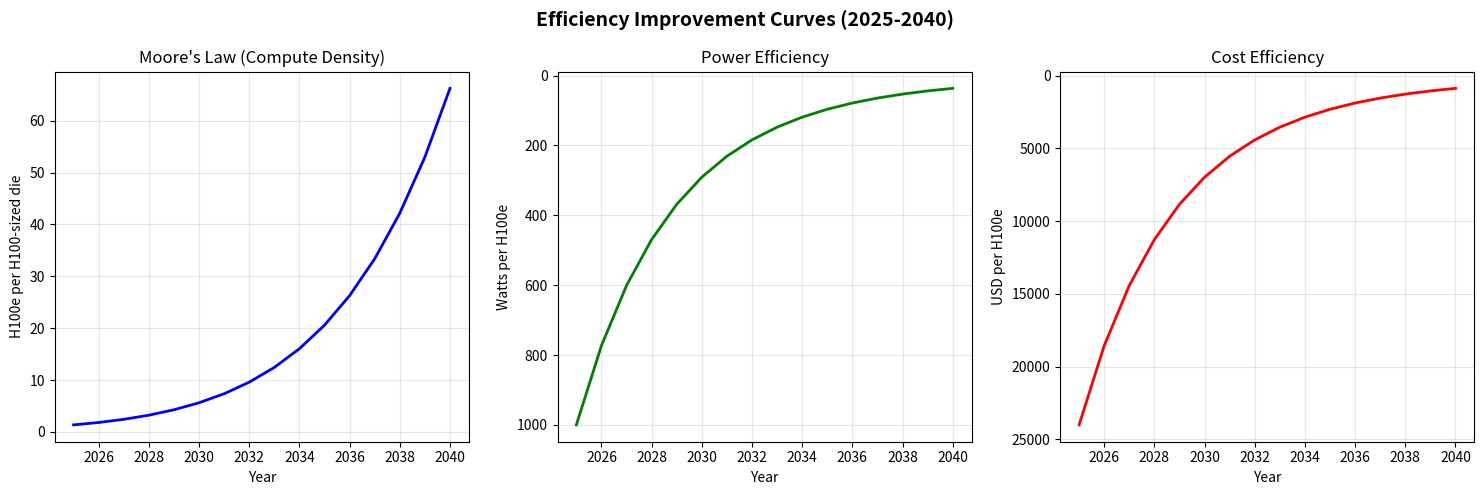
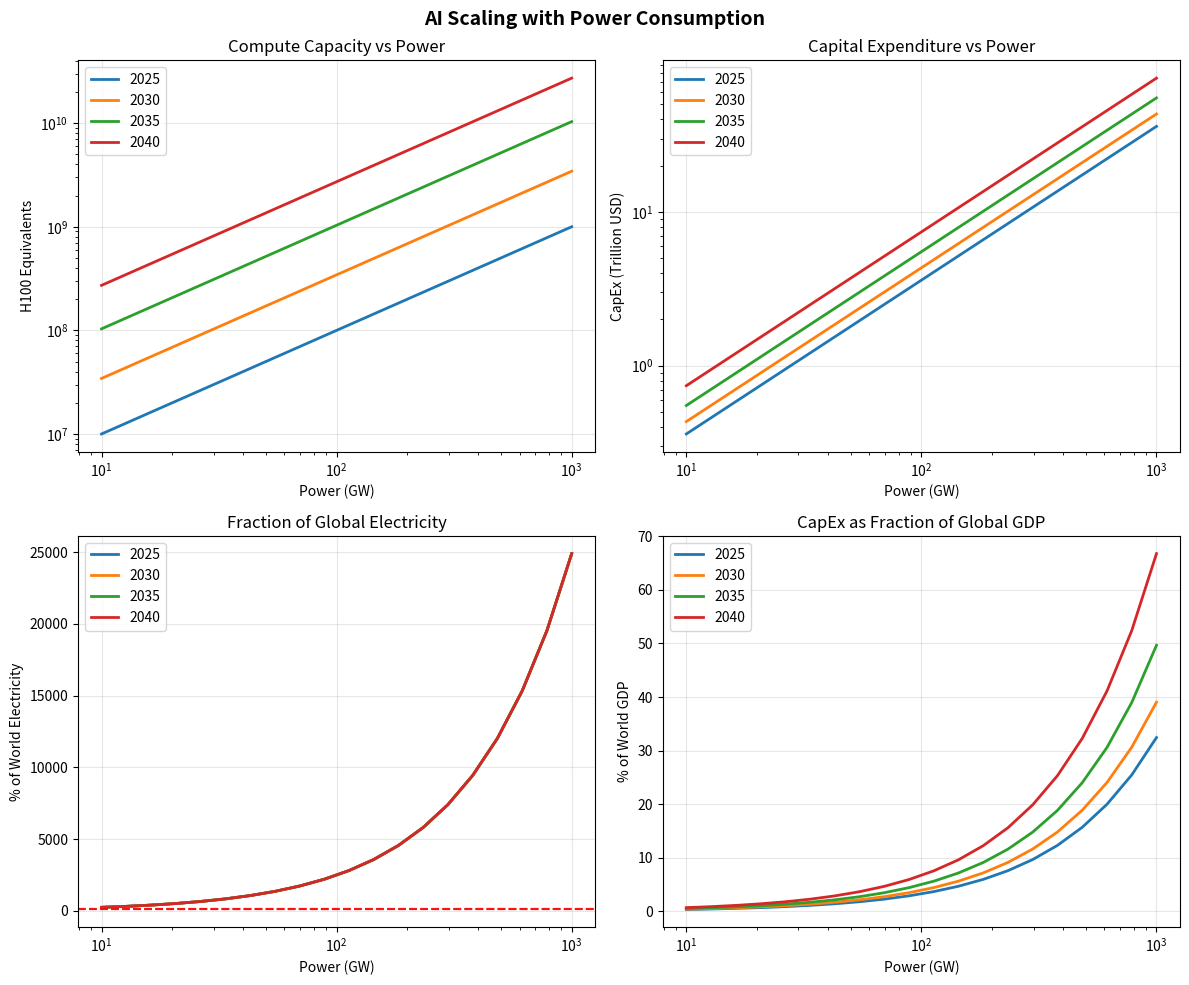

Here is the Python script that generated these plots, in order:
"""
AI Energy and Compute Forecast Model
=====================================

This model projects AI compute and infrastructure requirements based on power consumption.
Unlike traditional forecasts that start with compute growth, this model uses power (watts)
as the independent variable and calculates resulting compute, CapEx, and infrastructure needs.

Key Features:
- Year-dependent efficiency curves (Moore's Law, power efficiency, cost efficiency)
- Infrastructure requirements (transformers, switchgear, PV modules, turbines)
- Global resource comparisons (electricity, GDP, production capacity)
- Token output estimation
- Flexible energy mix scenarios

Author: Dwarkesh Patel & Romeo Dean
Date: December 2024
"""

import numpy as np
import pandas as pd
from dataclasses import dataclass
from typing import Dict, List, Optional, Tuple
import matplotlib.pyplot as plt
from scipy.interpolate import interp1d


# =============================================================================
# BASE CONSTANTS
# =============================================================================

# Starting values (2024/2025 baseline)
BASE_YEAR = 2024
H100_POWER = 700  # Watts per H100
H100_COST = 24000  # USD per H100 equivalent in 2025
H100_FLOPS = 2e15  # FP8 FLOPS for H100

# Global reference values (2024)
WORLD_ELECTRICITY_2024 = 35.2e12  # Wh/year (35.2 PWh)
WORLD_GDP_2024 = 111e12  # USD (111 trillion)
WORLD_FINAL_ENERGY_2024 = 180e12  # Wh/year (180 PWh)

# Infrastructure constants (per MW of datacenter capacity)
# These are placeholder values - should be replaced with real data
TRANSFORMERS_PER_MW = 0.5  # Number of HV transformers per MW
SWITCHGEAR_PER_MW = 2.0  # Switchgear units per MW
PV_MODULES_PER_MW_SOLAR = 4000  # PV modules per MW of solar capacity
BATTERIES_MWH_PER_MW_SOLAR = 4  # MWh of batteries per MW of solar
TURBINES_PER_MW_GAS = 1.0  # Gas turbines per MW of gas capacity

# Global production capacities (annual)
GLOBAL_TRANSFORMER_PRODUCTION = 10000  # Units per year
GLOBAL_SWITCHGEAR_PRODUCTION = 50000  # Units per year
GLOBAL_PV_MODULE_PRODUCTION = 1e9  # Modules per year (1 TW equivalent)
GLOBAL_BATTERY_PRODUCTION = 500  # GWh per year
GLOBAL_TURBINE_PRODUCTION = 5000  # Units per year


# =============================================================================
# EFFICIENCY CURVES
# =============================================================================

def moores_law(year: int) -> float:
    """
    Moore's Law: Improvement in compute performance per chip (H100e/H100-sized-die).
    Interpolates decay from 1.35x to 1.25x growth rate from 2025 to 2040.
    
    Args:
        year: The year for which to calculate the improvement
        
    Returns:
        Cumulative improvement factor relative to 2024 baseline (1.0)
    """
    if year <= BASE_YEAR:
        return 1.0
    
    # Growth rates: 1.35 in 2025, decaying to 1.25 by 2040
    years = np.array([2025, 2040])
    growth_rates = np.array([1.35, 1.25])
    
    # Create interpolation function
    interp_func = interp1d(years, growth_rates, kind='linear', fill_value='extrapolate')
    
    # Calculate cumulative improvement
    cumulative = 1.0
    for y in range(BASE_YEAR + 1, year + 1):
        if y >= 2040:
            yr_growth = 1.25
        else:
            yr_growth = float(interp_func(min(y, 2040)))
        cumulative *= yr_growth
    
    return cumulative


def power_efficiency(year: int) -> float:
    """
    Power efficiency: Watts per H100 equivalent.
    Starting at 1000W in 2025, improving 1.3x/year initially, decaying to 1.2x/year by 2040.
    
    Args:
        year: The year for which to calculate power consumption
        
    Returns:
        Watts per H100 equivalent
    """
    if year <= 2024:
        return 1000.0
    
    # Growth rates (improvement means lower W/H100e, so we use 1/growth)
    years = np.array([2025, 2040])
    improvement_rates = np.array([1.3, 1.2])  # Improvement factors
    
    # Calculate watts per H100e
    base_watts = 1000.0  # Starting point in 2025
    
    if year == 2025:
        return base_watts
    
    # Create interpolation function
    interp_func = interp1d(years, improvement_rates, kind='linear', fill_value='extrapolate')
    
    # Calculate cumulative improvement (lower watts = better)
    watts = base_watts
    for y in range(2026, year + 1):
        if y >= 2040:
            yr_improvement = 1.2
        else:
            yr_improvement = float(interp_func(min(y, 2040)))
        watts = watts / yr_improvement
    
    return watts


def cost_efficiency(year: int) -> float:
    """
    Cost efficiency: USD per H100 equivalent.
    Starting at $24K in 2025, improving 1.3x/year initially, decaying to 1.2x/year by 2040.
    
    Args:
        year: The year for which to calculate cost
        
    Returns:
        USD per H100 equivalent
    """
    if year <= 2024:
        return 24000.0
    
    # Growth rates (improvement means lower $/H100e, so we use 1/growth)
    years = np.array([2025, 2040])
    improvement_rates = np.array([1.3, 1.2])  # Improvement factors
    
    # Calculate cost per H100e
    base_cost = 24000.0  # Starting point in 2025
    
    if year == 2025:
        return base_cost
    
    # Create interpolation function
    interp_func = interp1d(years, improvement_rates, kind='linear', fill_value='extrapolate')
    
    # Calculate cumulative improvement (lower cost = better)
    cost = base_cost
    for y in range(2026, year + 1):
        if y >= 2040:
            yr_improvement = 1.2
        else:
            yr_improvement = float(interp_func(min(y, 2040)))
        cost = cost / yr_improvement
    
    return cost


# =============================================================================
# CORE CALCULATION FUNCTIONS
# =============================================================================

def watts_to_h100e(watts: float, year: int) -> Dict[str, float]:
    """
    Convert power consumption to H100 equivalents.
    
    Args:
        watts: Power consumption in watts
        year: Year for efficiency calculations
        
    Returns:
        Dictionary with H100e count and related metrics
    """
    watts_per_h100e = power_efficiency(year)
    h100e_count = watts / watts_per_h100e
    
    # Calculate theoretical FLOPS
    moores_factor = moores_law(year)
    flops_per_h100e = H100_FLOPS * moores_factor
    total_flops = h100e_count * flops_per_h100e
    
    return {
        'h100e_count': h100e_count,
        'watts_per_h100e': watts_per_h100e,
        'total_flops': total_flops,
        'flops_per_h100e': flops_per_h100e
    }


def calculate_capex(watts: float, year: int) -> Dict[str, float]:
    """
    Calculate CapEx requirements for given power and year.
    
    Args:
        watts: Power consumption in watts
        year: Year for cost calculations
        
    Returns:
        Dictionary with CapEx breakdown
    """
    compute_info = watts_to_h100e(watts, year)
    cost_per_h100e = cost_efficiency(year)
    
    # Compute CapEx (just the chips)
    compute_capex = compute_info['h100e_count'] * cost_per_h100e
    
    # Non-compute CapEx (cooling, power, networking, etc.)
    # Assumption: Non-compute is 50% of compute cost initially, improving over time
    non_compute_ratio = 0.5 * (1.1 ** (year - 2025))  # Slightly increasing ratio
    non_compute_capex = compute_capex * non_compute_ratio
    
    total_capex = compute_capex + non_compute_capex
    
    return {
        'total_capex': total_capex,
        'compute_capex': compute_capex,
        'non_compute_capex': non_compute_capex,
        'cost_per_h100e': cost_per_h100e,
        'capex_per_watt': total_capex / watts
    }


def calculate_infrastructure(watts: float, energy_mix: Dict[str, float]) -> Dict[str, float]:
    """
    Calculate infrastructure requirements for given power and energy mix.
    
    Args:
        watts: Power consumption in watts
        energy_mix: Dictionary with 'solar' and 'gas' percentages (should sum to 1.0)
        
    Returns:
        Dictionary with infrastructure requirements
    """
    mw = watts / 1e6  # Convert to megawatts
    
    # Grid infrastructure (needed regardless of source)
    transformers = mw * TRANSFORMERS_PER_MW
    switchgear = mw * SWITCHGEAR_PER_MW
    
    # Solar infrastructure
    solar_fraction = energy_mix.get('solar', 0.0)
    solar_mw = mw * solar_fraction
    # Account for capacity factor (~25% for solar)
    solar_capacity_needed = solar_mw * 4  # Need 4x capacity due to capacity factor
    pv_modules = solar_capacity_needed * PV_MODULES_PER_MW_SOLAR
    batteries_mwh = solar_capacity_needed * BATTERIES_MWH_PER_MW_SOLAR
    
    # Gas infrastructure
    gas_fraction = energy_mix.get('gas', 0.0)
    gas_mw = mw * gas_fraction
    turbines = gas_mw * TURBINES_PER_MW_GAS
    
    return {
        'transformers': transformers,
        'switchgear': switchgear,
        'pv_modules': pv_modules,
        'batteries_mwh': batteries_mwh,
        'turbines': turbines,
        'total_mw': mw,
        'solar_mw_capacity': solar_capacity_needed,
        'gas_mw': gas_mw
    }


def estimate_token_output(h100e_count: float, utilization: float = 0.5) -> Dict[str, float]:
    """
    Estimate token generation capacity.
    
    Args:
        h100e_count: Number of H100 equivalents
        utilization: Average utilization rate (0-1)
        
    Returns:
        Dictionary with token output estimates
    """
    # Rough estimates based on current models
    # H100 can generate ~10K tokens/second for inference on large models
    tokens_per_second_per_h100e = 10000
    
    # Account for utilization
    effective_h100e = h100e_count * utilization
    
    # Tokens per second
    tokens_per_second = effective_h100e * tokens_per_second_per_h100e
    
    # Annual tokens (seconds in a year = 365.25 * 24 * 3600)
    seconds_per_year = 365.25 * 24 * 3600
    annual_tokens = tokens_per_second * seconds_per_year
    
    return {
        'tokens_per_second': tokens_per_second,
        'annual_tokens': annual_tokens,
        'effective_h100e': effective_h100e
    }


def calculate_global_fractions(watts: float, capex: float, infrastructure: Dict) -> Dict[str, float]:
    """
    Calculate what fraction of global resources this represents.
    
    Args:
        watts: Power consumption in watts
        capex: Total CapEx in USD
        infrastructure: Infrastructure requirements dictionary
        
    Returns:
        Dictionary with global resource fractions
    """
    # Power fractions
    annual_energy = watts * 365.25 * 24  # Watt-hours per year
    electricity_fraction = annual_energy / WORLD_ELECTRICITY_2024
    final_energy_fraction = annual_energy / WORLD_FINAL_ENERGY_2024
    
    # Economic fractions
    gdp_fraction = capex / WORLD_GDP_2024
    
    # Infrastructure fractions
    transformer_fraction = infrastructure['transformers'] / GLOBAL_TRANSFORMER_PRODUCTION
    switchgear_fraction = infrastructure['switchgear'] / GLOBAL_SWITCHGEAR_PRODUCTION
    pv_fraction = infrastructure['pv_modules'] / GLOBAL_PV_MODULE_PRODUCTION
    battery_fraction = infrastructure['batteries_mwh'] / (GLOBAL_BATTERY_PRODUCTION * 1000)  # Convert GWh to MWh
    turbine_fraction = infrastructure['turbines'] / GLOBAL_TURBINE_PRODUCTION
    
    return {
        'electricity_fraction': electricity_fraction,
        'final_energy_fraction': final_energy_fraction,
        'gdp_fraction': gdp_fraction,
        'transformer_fraction': transformer_fraction,
        'switchgear_fraction': switchgear_fraction,
        'pv_fraction': pv_fraction,
        'battery_fraction': battery_fraction,
        'turbine_fraction': turbine_fraction
    }


# =============================================================================
# SCENARIO ANALYSIS
# =============================================================================

@dataclass
class Scenario:
    """Container for a complete scenario analysis."""
    watts: float
    year: int
    energy_mix: Dict[str, float]
    compute: Dict[str, float]
    capex: Dict[str, float]
    infrastructure: Dict[str, float]
    tokens: Dict[str, float]
    global_fractions: Dict[str, float]
    
    def summary(self) -> str:
        """Generate a human-readable summary of the scenario."""
        gw = self.watts / 1e9
        summary = f"\n{'='*60}\n"
        summary += f"Scenario: {gw:.1f} GW in {self.year}\n"
        summary += f"Energy Mix: {self.energy_mix}\n"
        summary += f"{'='*60}\n\n"
        
        summary += "COMPUTE:\n"
        summary += f"  H100 equivalents: {self.compute['h100e_count']:.2e}\n"
        summary += f"  Total FLOPS: {self.compute['total_flops']:.2e}\n"
        summary += f"  Watts per H100e: {self.compute['watts_per_h100e']:.1f}\n\n"
        
        summary += "CAPEX:\n"
        summary += f"  Total CapEx: ${self.capex['total_capex']:.2e}\n"
        summary += f"  Compute CapEx: ${self.capex['compute_capex']:.2e}\n"
        summary += f"  CapEx per Watt: ${self.capex['capex_per_watt']:.2f}\n\n"
        
        summary += "INFRASTRUCTURE:\n"
        summary += f"  Transformers needed: {self.infrastructure['transformers']:.0f}\n"
        summary += f"  Switchgear needed: {self.infrastructure['switchgear']:.0f}\n"
        if self.energy_mix.get('solar', 0) > 0:
            summary += f"  PV modules needed: {self.infrastructure['pv_modules']:.2e}\n"
            summary += f"  Battery storage: {self.infrastructure['batteries_mwh']:.0f} MWh\n"
        if self.energy_mix.get('gas', 0) > 0:
            summary += f"  Gas turbines needed: {self.infrastructure['turbines']:.0f}\n\n"
        
        summary += "TOKENS:\n"
        summary += f"  Tokens per second: {self.tokens['tokens_per_second']:.2e}\n"
        summary += f"  Annual tokens: {self.tokens['annual_tokens']:.2e}\n\n"
        
        summary += "GLOBAL RESOURCE USAGE:\n"
        summary += f"  % of world electricity: {self.global_fractions['electricity_fraction']*100:.1f}%\n"
        summary += f"  % of world GDP (for CapEx): {self.global_fractions['gdp_fraction']*100:.2f}%\n"
        
        # Highlight bottlenecks
        bottlenecks = []
        if self.global_fractions['transformer_fraction'] > 0.1:
            bottlenecks.append(f"Transformers ({self.global_fractions['transformer_fraction']*100:.0f}% of global production)")
        if self.global_fractions['pv_fraction'] > 0.1:
            bottlenecks.append(f"PV modules ({self.global_fractions['pv_fraction']*100:.0f}% of global production)")
        if self.global_fractions['turbine_fraction'] > 0.1:
            bottlenecks.append(f"Turbines ({self.global_fractions['turbine_fraction']*100:.0f}% of global production)")
        
        if bottlenecks:
            summary += f"\nPOTENTIAL BOTTLENECKS:\n"
            for bottleneck in bottlenecks:
                summary += f"  ⚠️  {bottleneck}\n"
        
        return summary


def run_scenario(watts: float, year: int, energy_mix: Dict[str, float]) -> Scenario:
    """
    Run a complete scenario analysis.
    
    Args:
        watts: Power consumption in watts
        year: Year for projections
        energy_mix: Energy source mix (e.g., {'solar': 0.5, 'gas': 0.5})
        
    Returns:
        Scenario object with all calculations
    """
    # Normalize energy mix
    total = sum(energy_mix.values())
    if total > 0:
        energy_mix = {k: v/total for k, v in energy_mix.items()}
    
    # Run calculations
    compute = watts_to_h100e(watts, year)
    capex = calculate_capex(watts, year)
    infrastructure = calculate_infrastructure(watts, energy_mix)
    tokens = estimate_token_output(compute['h100e_count'])
    global_fractions = calculate_global_fractions(watts, capex['total_capex'], infrastructure)
    
    return Scenario(
        watts=watts,
        year=year,
        energy_mix=energy_mix,
        compute=compute,
        capex=capex,
        infrastructure=infrastructure,
        tokens=tokens,
        global_fractions=global_fractions
    )


# =============================================================================
# VISUALIZATION FUNCTIONS
# =============================================================================

def plot_efficiency_curves():
    """Plot the three efficiency curves over time."""
    years = np.arange(2025, 2041)
    
    fig, axes = plt.subplots(1, 3, figsize=(15, 5))
    
    # Moore's Law
    moores_values = [moores_law(y) for y in years]
    axes[0].plot(years, moores_values, 'b-', linewidth=2)
    axes[0].set_xlabel('Year')
    axes[0].set_ylabel('H100e per H100-sized die')
    axes[0].set_title("Moore's Law (Compute Density)")
    axes[0].grid(True, alpha=0.3)
    
    # Power Efficiency
    power_values = [power_efficiency(y) for y in years]
    axes[1].plot(years, power_values, 'g-', linewidth=2)
    axes[1].set_xlabel('Year')
    axes[1].set_ylabel('Watts per H100e')
    axes[1].set_title('Power Efficiency')
    axes[1].grid(True, alpha=0.3)
    axes[1].invert_yaxis()  # Lower is better
    
    # Cost Efficiency
    cost_values = [cost_efficiency(y) for y in years]
    axes[2].plot(years, cost_values, 'r-', linewidth=2)
    axes[2].set_xlabel('Year')
    axes[2].set_ylabel('USD per H100e')
    axes[2].set_title('Cost Efficiency')
    axes[2].grid(True, alpha=0.3)
    axes[2].invert_yaxis()  # Lower is better
    
    plt.suptitle('Efficiency Improvement Curves (2025-2040)', fontsize=14, fontweight='bold')
    plt.tight_layout()
    return fig


def plot_power_scaling(years: List[int] = [2025, 2030, 2035, 2040]):
    """Plot how metrics scale with power for different years."""
    powers_gw = np.logspace(1, 3, 20)  # 10 GW to 1000 GW
    powers_w = powers_gw * 1e9
    
    fig, axes = plt.subplots(2, 2, figsize=(12, 10))
    
    for year in years:
        h100e_counts = []
        capex_values = []
        electricity_fractions = []
        gdp_fractions = []
        
        for power in powers_w:
            compute = watts_to_h100e(power, year)
            capex = calculate_capex(power, year)
            infrastructure = calculate_infrastructure(power, {'gas': 1.0})
            fractions = calculate_global_fractions(power, capex['total_capex'], infrastructure)
            
            h100e_counts.append(compute['h100e_count'])
            capex_values.append(capex['total_capex'] / 1e12)  # Convert to trillions
            electricity_fractions.append(fractions['electricity_fraction'] * 100)
            gdp_fractions.append(fractions['gdp_fraction'] * 100)
        
        # H100e count
        axes[0, 0].loglog(powers_gw, h100e_counts, label=str(year), linewidth=2)
        axes[0, 0].set_xlabel('Power (GW)')
        axes[0, 0].set_ylabel('H100 Equivalents')
        axes[0, 0].set_title('Compute Capacity vs Power')
        axes[0, 0].legend()
        axes[0, 0].grid(True, alpha=0.3)
        
        # CapEx
        axes[0, 1].loglog(powers_gw, capex_values, label=str(year), linewidth=2)
        axes[0, 1].set_xlabel('Power (GW)')
        axes[0, 1].set_ylabel('CapEx (Trillion USD)')
        axes[0, 1].set_title('Capital Expenditure vs Power')
        axes[0, 1].legend()
        axes[0, 1].grid(True, alpha=0.3)
        
        # Electricity fraction
        axes[1, 0].semilogx(powers_gw, electricity_fractions, label=str(year), linewidth=2)
        axes[1, 0].set_xlabel('Power (GW)')
        axes[1, 0].set_ylabel('% of World Electricity')
        axes[1, 0].set_title('Fraction of Global Electricity')
        axes[1, 0].axhline(y=100, color='r', linestyle='--', alpha=0.5)
        axes[1, 0].legend()
        axes[1, 0].grid(True, alpha=0.3)
        
        # GDP fraction
        axes[1, 1].semilogx(powers_gw, gdp_fractions, label=str(year), linewidth=2)
        axes[1, 1].set_xlabel('Power (GW)')
        axes[1, 1].set_ylabel('% of World GDP')
        axes[1, 1].set_title('CapEx as Fraction of Global GDP')
        axes[1, 1].legend()
        axes[1, 1].grid(True, alpha=0.3)
    
    plt.suptitle('AI Scaling with Power Consumption', fontsize=14, fontweight='bold')
    plt.tight_layout()
    return fig


# =============================================================================
# MAIN EXAMPLE
# =============================================================================

if __name__ == "__main__":
    print("AI Energy and Compute Forecast Model")
    print("="*60)
    
    # Example 1: Run a specific scenario
    scenario_2030 = run_scenario(
        watts=100e9,  # 100 GW
        year=2030,
        energy_mix={'solar': 0.3, 'gas': 0.7}
    )
    print(scenario_2030.summary())
    
    # Example 2: Compare different power levels in 2035
    print("\n" + "="*60)
    print("COMPARISON: Different Power Levels in 2035")
    print("="*60)
    
    for gw in [50, 200, 1000]:
        scenario = run_scenario(
            watts=gw * 1e9,
            year=2035,
            energy_mix={'solar': 0.5, 'gas': 0.5}
        )
        print(f"\n{gw} GW: {scenario.compute['h100e_count']:.2e} H100e, "
              f"${scenario.capex['total_capex']:.2e} CapEx, "
              f"{scenario.global_fractions['electricity_fraction']*100:.1f}% of world electricity")
    
    # Generate plots
    print("\n" + "="*60)
    print("Generating visualizations...")
    
    fig1 = plot_efficiency_curves()
    fig1.savefig('efficiency_curves.png', dpi=150, bbox_inches='tight')
    
    fig2 = plot_power_scaling()
    fig2.savefig('power_scaling.png', dpi=150, bbox_inches='tight')
    
    print("Saved: efficiency_curves.png, power_scaling.png")
    print("\nModel initialization complete!")
